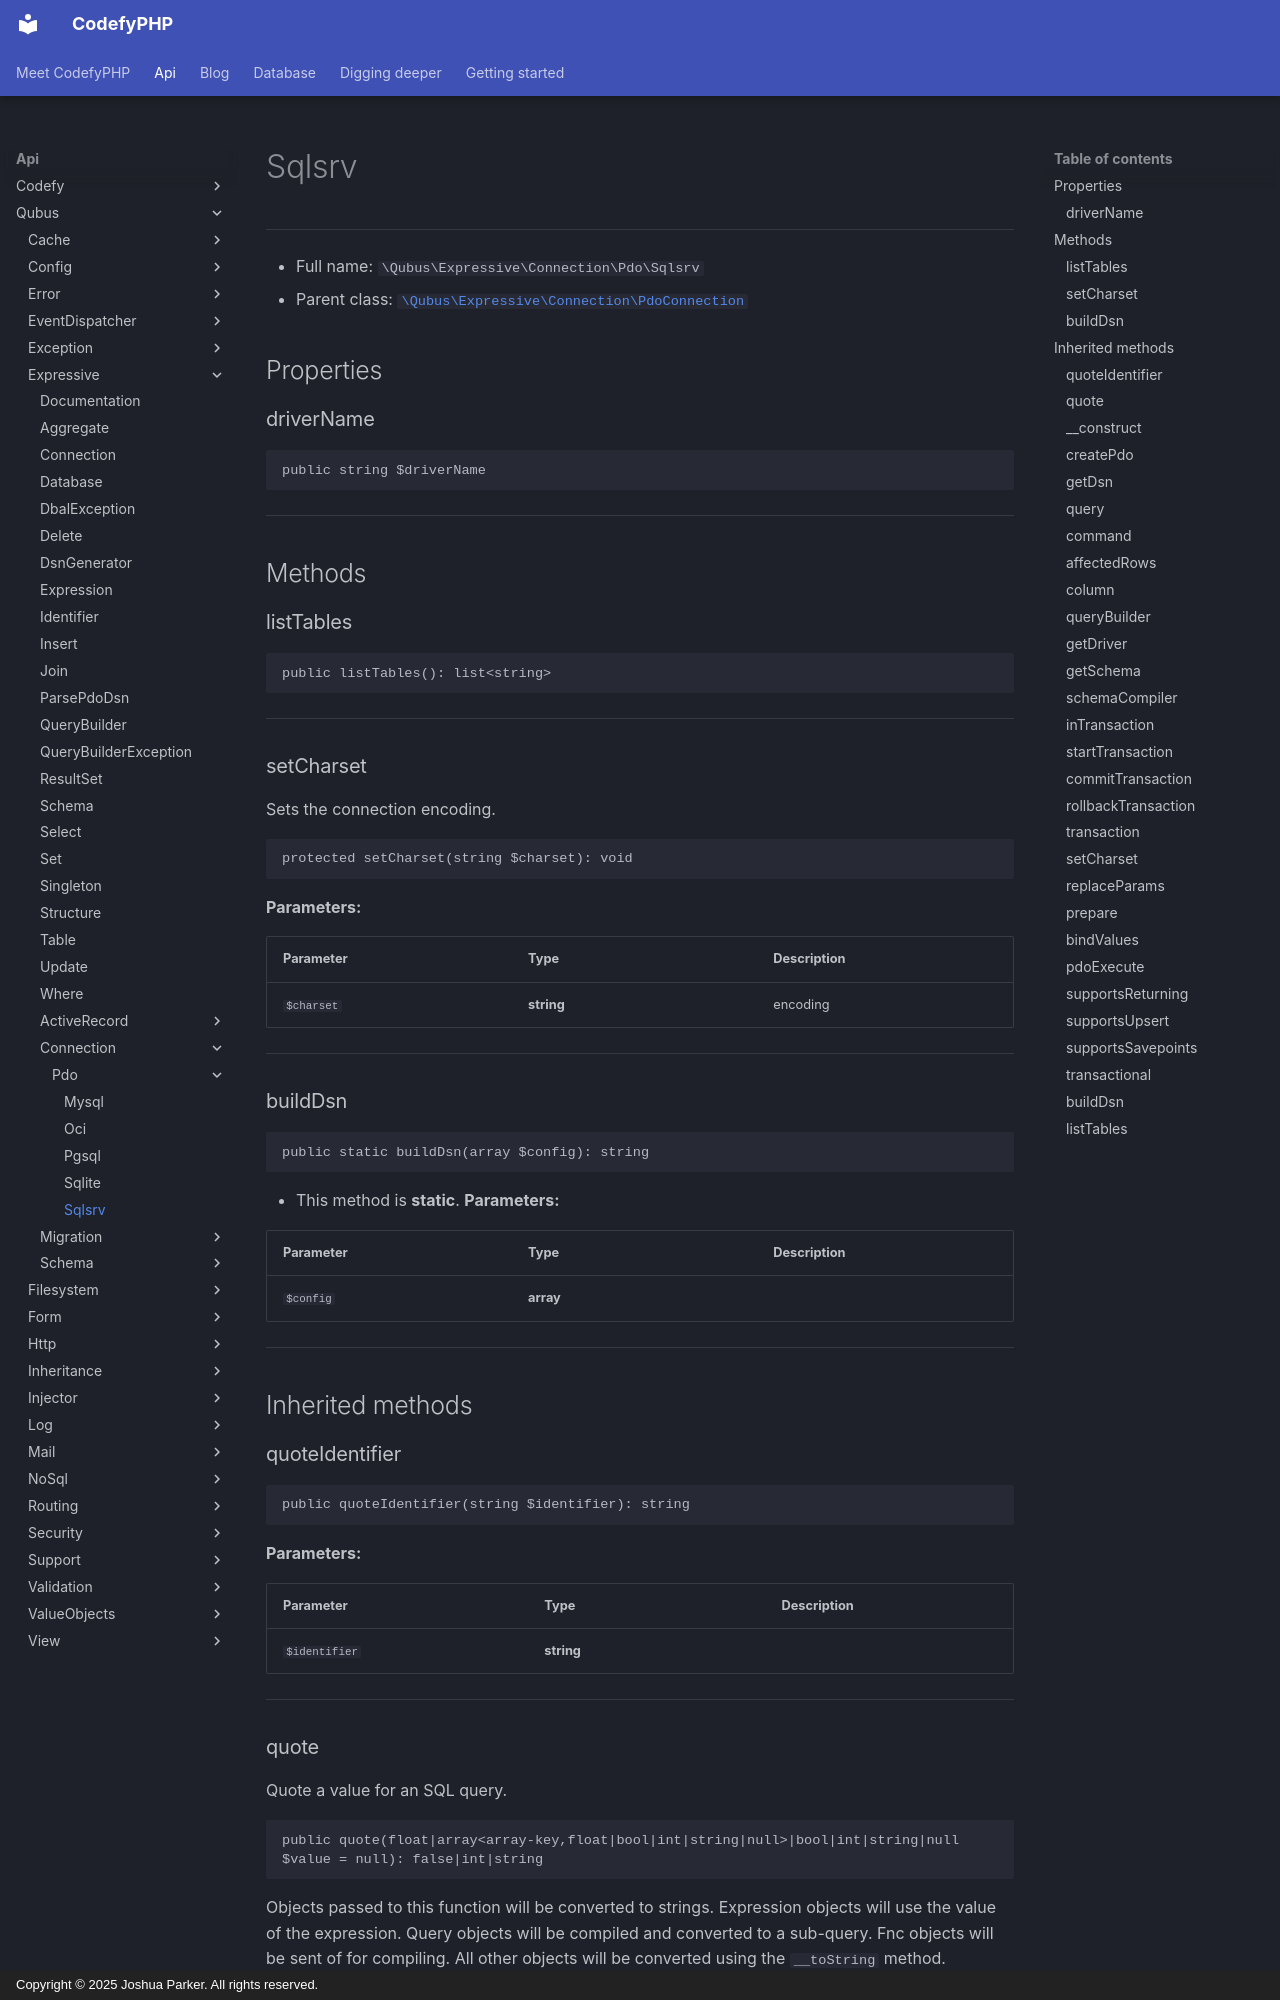

repository: codefyphp/docs · page: api/Qubus/Expressive/Connection/Pdo/Sqlsrv/index.html · generator: mkdocs · copyright: Copyright © 2025 Joshua Parker. All rights reserved.

# Sqlsrv

***

* Full name: `\Qubus\Expressive\Connection\Pdo\Sqlsrv`
* Parent class: [`\Qubus\Expressive\Connection\PdoConnection`](../PdoConnection.md)

## Properties

### driverName

```php
public string $driverName
```

***

## Methods

### listTables

```php
public listTables(): list<string>
```

***

### setCharset

Sets the connection encoding.

```php
protected setCharset(string $charset): void
```

**Parameters:**

| Parameter  | Type       | Description |
|------------|------------|-------------|
| `$charset` | **string** | encoding    |

***

### buildDsn

```php
public static buildDsn(array $config): string
```

* This method is **static**.
**Parameters:**

| Parameter | Type      | Description |
|-----------|-----------|-------------|
| `$config` | **array** |             |

***

## Inherited methods

### quoteIdentifier

```php
public quoteIdentifier(string $identifier): string
```

**Parameters:**

| Parameter     | Type       | Description |
|---------------|------------|-------------|
| `$identifier` | **string** |             |

***
